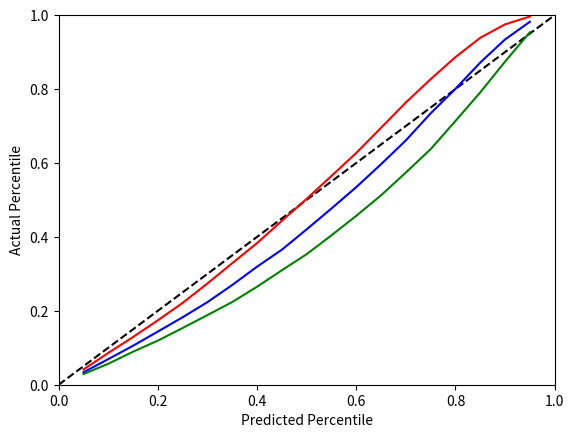

Here is the Python script that generated this plot: (Note: this script raises an exception after producing the figure.)
__author__ = 'ggdhines'
import random
import matplotlib.pyplot as plt
import numpy as np
import math
from scipy.stats import chi2
from scipy.stats import norm

p_range = np.arange(0.05,1,0.05)
results = {p:[] for p in p_range}
A = {p:[] for p in p_range}
C = {p:[] for p in p_range}

num_samples = 100

for j in range(100):
    # lambda_ = random.uniform(0.1,0.6)
    lambda_ = random.expovariate(10)

    # samples = [random.expovariate(lambda_) for i in range(num_samples)]
    samples = [norm.ppf(random.uniform(0.5,1),scale=lambda_) for i in range(num_samples) ]


    mean = np.mean(samples)
    ub = (2*num_samples*mean)/chi2.ppf(0.025, 2*num_samples)
    lb = (2*num_samples*mean)/chi2.ppf(1-0.025, 2*num_samples)

    # print lb,mean,ub
    # assert False

    for p in p_range:


        lb_percentile = -math.log(1-p)*lb
        ub_percentile = -math.log(1-p)*ub

        predicted_m = -math.log(1-p)*mean

        actual_p = sum([1 for s in samples if s <= predicted_m])/float(len(samples))
        results[p].append(actual_p)


        A[p].append(len([1. for s in samples if s <= lb_percentile])/float(num_samples))
        C[p].append(len([1. for s in samples if s <= ub_percentile])/float(num_samples))

# plt.plot([0.3],[0.25],"o")
plt.plot([0,1],[0,1],"--",color="black")
plt.xlim([0,1])
plt.ylim([0,1])
plt.xlabel("Predicted Percentile")
plt.ylabel("Actual Percentile")

# plt.show()

Y = []
for p in p_range:
    Y.append(np.mean(results[p]))

plt.plot(p_range,Y,color="blue")

Y2 = []
for p in p_range:
    Y2.append(np.mean(A[p]))
plt.plot(p_range,Y2,color="green")

Y3 = []
for p in p_range:
    Y3.append(np.mean(C[p]))
plt.plot(p_range,Y3,color="red")

plt.savefig("/home/<user>/non_exponential2.png",)
plt.show()